4-way image classification set "Coffe_Bean" from GitHub (IkbarSulistio/Coffee-Bean-Roast-Level-Classification); label vocabulary: dark roast, green unroasted, light roast, medium roast.

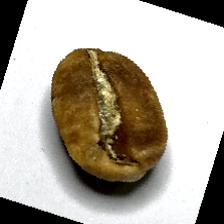
Label: light roast

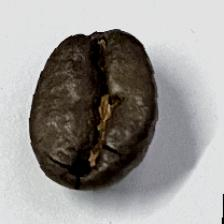
Label: dark roast

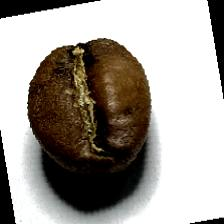
Label: medium roast

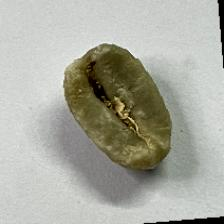
Label: green unroasted

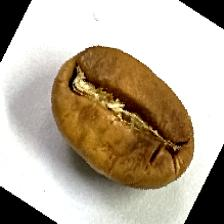
Label: light roast

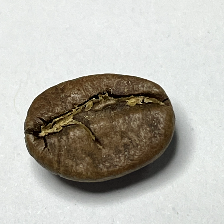
Label: medium roast
